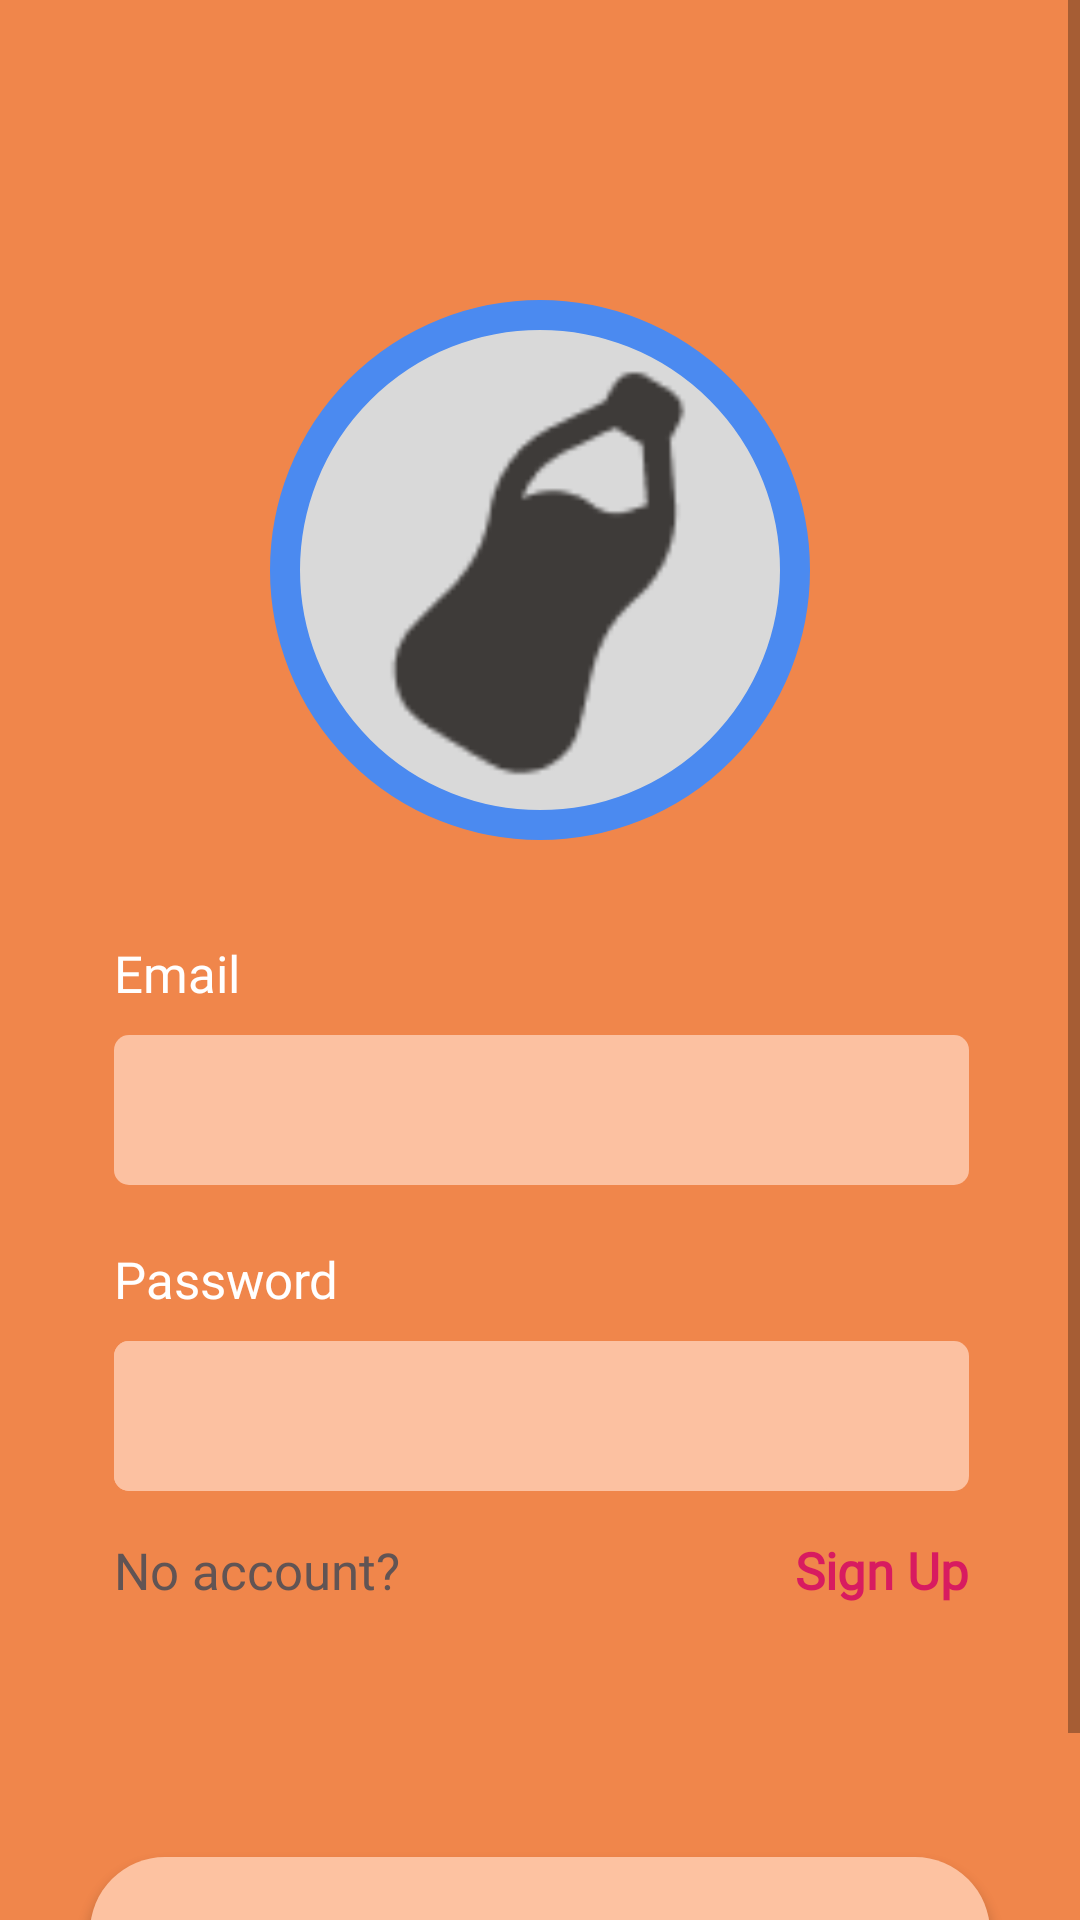

Here is an Android app screen rendered from its layout file. Give the layout XML and the strings, colors and styles it references.
<!-- AndroidManifest.xml: application theme Theme.LiquidLounge -->
<!-- res/layout/activity_user_login.xml -->
<?xml version="1.0" encoding="utf-8"?>
<ScrollView xmlns:android="http://schemas.android.com/apk/res/android"
    xmlns:app="http://schemas.android.com/apk/res-auto"
    xmlns:tools="http://schemas.android.com/tools"
    android:layout_width="match_parent"
    android:layout_height="match_parent"
    android:background="@color/rectangle_6_color">

    <androidx.constraintlayout.widget.ConstraintLayout
        android:id="@+id/main"
        android:layout_width="match_parent"
        android:layout_height="wrap_content"
        android:background="@color/rectangle_6_color"
        android:paddingBottom="20dp"
        tools:context=".UserLogin">

        <EditText
            android:id="@+id/back"
            android:layout_width="285dp"
            android:layout_height="50dp"
            android:layout_marginTop="5dp"
            android:background="@drawable/inputbox"
            android:ems="10"
            android:fontFamily="@font/interregular"
            android:inputType="textPassword"
            app:layout_constraintBottom_toBottomOf="parent"
            app:layout_constraintEnd_toEndOf="parent"
            app:layout_constraintHorizontal_bias="0.506"
            app:layout_constraintStart_toStartOf="parent"
            app:layout_constraintTop_toBottomOf="@+id/label_pass"
            app:layout_constraintVertical_bias="0.0"
            tools:ignore="HardcodedText" />

        <TextView
            android:id="@+id/label_mail"
            android:layout_width="wrap_content"
            android:layout_height="27dp"
            android:layout_marginTop="33dp"
            android:fontFamily="@font/interbold"
            android:text="Email"
            android:textColor="@color/white"
            android:textSize="17sp"
            app:layout_constraintBottom_toBottomOf="parent"
            app:layout_constraintEnd_toEndOf="parent"
            app:layout_constraintHorizontal_bias="0.0"
            app:layout_constraintStart_toStartOf="@+id/mail"
            app:layout_constraintTop_toBottomOf="@+id/ellipse_1"
            app:layout_constraintVertical_bias="0.0"
            tools:ignore="HardcodedText" />

        <EditText
            android:id="@+id/mail"
            android:layout_width="285dp"
            android:layout_height="50dp"
            android:layout_marginTop="5dp"
            android:background="@drawable/inputbox"
            android:ems="10"
            android:fontFamily="@font/interregular"
            android:inputType="text"
            android:paddingLeft="10dp"
            android:paddingRight="10dp"
            app:layout_constraintBottom_toBottomOf="parent"
            app:layout_constraintEnd_toEndOf="parent"
            app:layout_constraintHorizontal_bias="0.506"
            app:layout_constraintStart_toStartOf="parent"
            app:layout_constraintTop_toBottomOf="@+id/label_mail"
            app:layout_constraintVertical_bias="0.0"
            tools:ignore="HardcodedText" />

        <TextView
            android:id="@+id/label_pass"
            android:layout_width="wrap_content"
            android:layout_height="27dp"
            android:layout_marginTop="20dp"
            android:fontFamily="@font/interbold"
            android:text="Password"
            android:textColor="@color/white"
            android:textSize="17sp"
            app:layout_constraintBottom_toBottomOf="parent"
            app:layout_constraintEnd_toEndOf="parent"
            app:layout_constraintHorizontal_bias="0.0"
            app:layout_constraintStart_toStartOf="@+id/back"
            app:layout_constraintTop_toBottomOf="@+id/mail"
            app:layout_constraintVertical_bias="0.0"
            tools:ignore="HardcodedText" />

        <TextView
            android:id="@+id/label"
            android:layout_width="wrap_content"
            android:layout_height="27dp"
            android:layout_marginTop="15dp"
            android:fontFamily="@font/interregular"
            android:text="No account?"
            android:textColor="#615454"
            android:textSize="17sp"
            app:layout_constraintBottom_toBottomOf="parent"
            app:layout_constraintEnd_toEndOf="parent"
            app:layout_constraintHorizontal_bias="0.0"
            app:layout_constraintStart_toStartOf="@+id/back"
            app:layout_constraintTop_toBottomOf="@+id/pass"
            app:layout_constraintVertical_bias="0.0"
            tools:ignore="HardcodedText" />

        <TextView
            android:id="@+id/signUp"
            android:layout_width="wrap_content"
            android:layout_height="27dp"
            android:layout_marginTop="15dp"
            android:fontFamily="@font/interbold"
            android:text="Sign Up"
            android:textColor="@color/colorAccent"
            android:textSize="17sp"
            android:textStyle="bold"
            app:layout_constraintBottom_toBottomOf="parent"
            app:layout_constraintEnd_toEndOf="@+id/back"
            app:layout_constraintHorizontal_bias="1.0"
            app:layout_constraintStart_toEndOf="@+id/label"
            app:layout_constraintTop_toBottomOf="@+id/pass"
            app:layout_constraintVertical_bias="0.0"
            tools:ignore="HardcodedText" />

        <View
            android:id="@+id/ellipse_1"
            android:layout_width="180dp"
            android:layout_height="180dp"
            android:layout_marginTop="100dp"
            android:background="@drawable/ellipse_1_shape"
            app:layout_constraintBottom_toBottomOf="parent"
            app:layout_constraintEnd_toEndOf="parent"
            app:layout_constraintStart_toStartOf="parent"
            app:layout_constraintTop_toTopOf="parent"
            app:layout_constraintVertical_bias="0.0" />

        <ImageView
            android:id="@+id/loginLogo"
            android:layout_width="150dp"
            android:layout_height="150dp"
            android:contentDescription="logo"
            android:src="@drawable/logo_login"
            app:layout_constraintBottom_toBottomOf="@+id/ellipse_1"
            app:layout_constraintEnd_toEndOf="@+id/ellipse_1"
            app:layout_constraintStart_toStartOf="@+id/ellipse_1"
            app:layout_constraintTop_toTopOf="@+id/ellipse_1"
            app:layout_constraintVertical_bias="0.516"
            app:tint="#3E3B39"
            tools:ignore="HardcodedText" />

        <EditText
            android:id="@+id/pass"
            android:layout_width="240dp"
            android:layout_height="50dp"
            android:layout_marginTop="5dp"
            android:background="@drawable/inputbox"
            android:ems="10"
            android:fontFamily="@font/interregular"
            android:inputType="textPassword"
            android:paddingLeft="10dp"
            android:paddingRight="0dp"
            app:layout_constraintBottom_toBottomOf="parent"
            app:layout_constraintEnd_toEndOf="parent"
            app:layout_constraintHorizontal_bias="0.0"
            app:layout_constraintStart_toStartOf="@+id/back"
            app:layout_constraintTop_toBottomOf="@+id/label_pass"
            app:layout_constraintVertical_bias="0.0"
            tools:ignore="HardcodedText" />

        <ImageView
            android:id="@+id/showPass"
            android:layout_width="25dp"
            android:layout_height="50dp"
            android:contentDescription="passVisibility"
            app:layout_constraintBottom_toBottomOf="@+id/back"
            app:layout_constraintEnd_toEndOf="@+id/back"
            app:layout_constraintStart_toEndOf="@+id/pass"
            app:layout_constraintTop_toTopOf="@+id/back"
            app:srcCompat="@drawable/show"
            app:tint="@color/rectangle_6_color"
            tools:ignore="HardcodedText" />

        <Button
            android:id="@+id/login"
            android:layout_width="300dp"
            android:layout_height="70dp"
            android:layout_marginTop="80dp"
            android:background="@drawable/submit"
            android:fontFamily="@font/interbold"
            android:text="Login"
            android:textColor="#8175AD"
            android:textSize="24sp"
            android:textStyle="bold"
            app:layout_constraintBottom_toBottomOf="parent"
            app:layout_constraintEnd_toEndOf="parent"
            app:layout_constraintStart_toStartOf="parent"
            app:layout_constraintTop_toBottomOf="@+id/label"
            app:layout_constraintVertical_bias="0.0"
            tools:ignore="HardcodedText" />

    </androidx.constraintlayout.widget.ConstraintLayout>
</ScrollView>
<!-- resources referenced by this layout -->
<resources>
  <color name="colorAccent">#D81B60</color>
  <color name="rectangle_6_color">#F0864B</color>
  <color name="white">#FFFFFFFF</color>
  <!-- drawable ellipse_1_shape (drawable-nodpi) -->
  <?xml version="1.0" encoding="utf-8"?>
  <shape xmlns:android="http://schemas.android.com/apk/res/android"
  	android:shape="oval" >
  	<stroke
  		android:color="#4B8AF0"
  		android:width="10dp"
  		/>
  	<solid android:color="@color/ellipse_1_color" />
  </shape>
  <!-- drawable inputbox (drawable-nodpi) -->
  <?xml version="1.0" encoding="utf-8"?>
  <shape xmlns:android="http://schemas.android.com/apk/res/android"
  	android:shape="rectangle" >
  	<corners android:radius="5dp" />
  	<solid android:color="@color/rectangle_7_color" />
  </shape>
  <!-- drawable logo_login: png bitmap (drawable, 1054 bytes) -->
  <!-- drawable submit (drawable-nodpi) -->
  <?xml version="1.0" encoding="utf-8"?>
  <shape xmlns:android="http://schemas.android.com/apk/res/android"
  	android:shape="rectangle" >
  	<corners android:radius="25dp" />
  	<solid android:color="@color/_rectangle_9_color" />
  </shape>
  <style name="Theme.LiquidLounge" parent="Theme.MaterialComponents.DayNight.DarkActionBar">
          
          <item name="colorPrimary">@color/_rectangle_9_color</item>
          <item name="colorPrimaryVariant">@color/purple_700</item>
          <item name="colorOnPrimary">@color/white</item>
          
          <item name="colorSecondary">@color/teal_200</item>
          <item name="colorSecondaryVariant">@color/teal_700</item>
          <item name="colorOnSecondary">@color/black</item>
          
          <item name="android:statusBarColor">?attr/colorPrimaryVariant</item>
          
      </style>
  <color name="ellipse_1_color">#D9D9D9</color>
  <color name="rectangle_7_color">#FCC1A1</color>
  <color name="_rectangle_9_color">#FDC2A1</color>
  <color name="purple_700">#FF3700B3</color>
  <color name="teal_200">#FF03DAC5</color>
  <color name="teal_700">#FF018786</color>
  <color name="black">#FF000000</color>
</resources>
